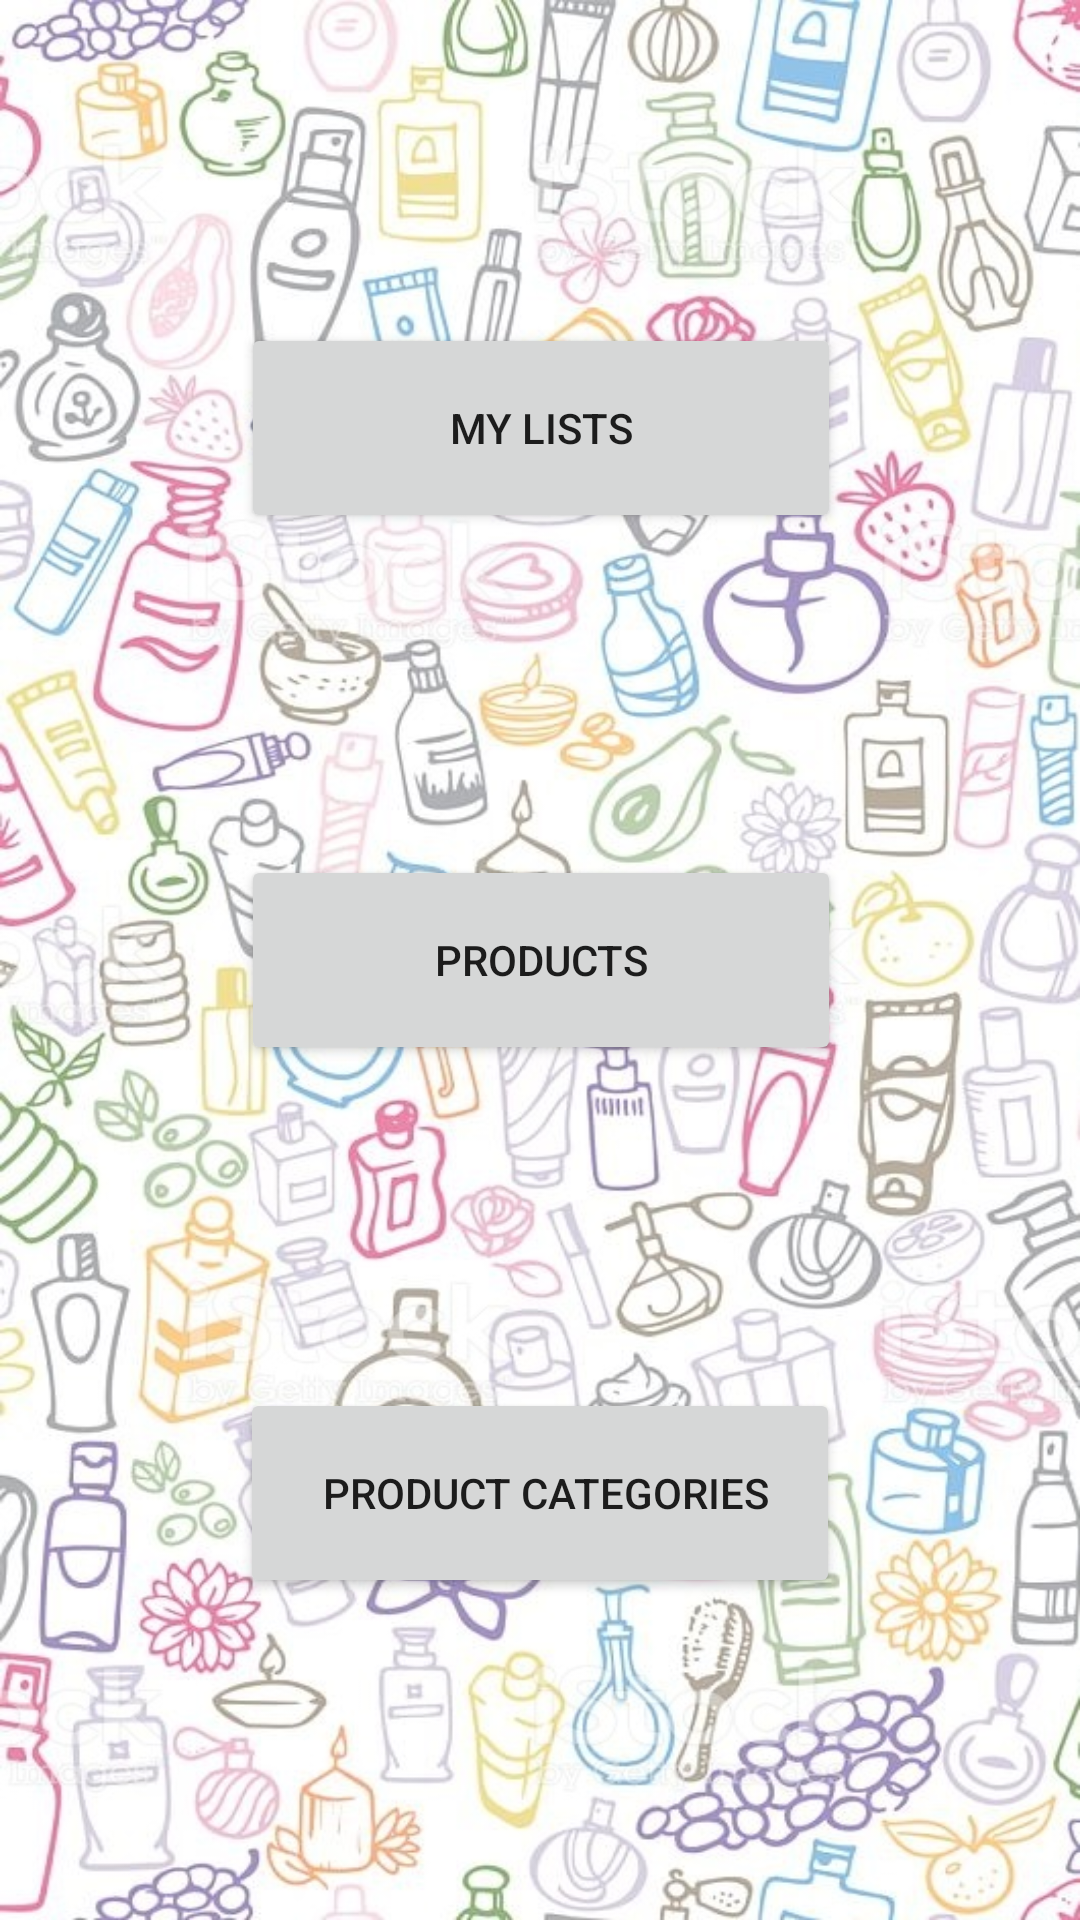

This screen was rendered from an Android layout file. Write that file and the resources it references.
<!-- AndroidManifest.xml: application theme AppTheme -->
<!-- res/layout/content_main.xml -->
<?xml version="1.0" encoding="utf-8"?>
<android.support.constraint.ConstraintLayout xmlns:android="http://schemas.android.com/apk/res/android"
    xmlns:app="http://schemas.android.com/apk/res-auto"
    xmlns:tools="http://schemas.android.com/tools"
    android:layout_width="match_parent"
    android:layout_height="match_parent"
    android:background="@drawable/fundo1"
    app:layout_behavior="@string/appbar_scrolling_view_behavior"
    tools:context=".MainActivity"
    tools:layout_editor_absoluteY="56dp"
    tools:showIn="@layout/activity_main">

    <Button
        android:id="@+id/buttonAddProduto"
        android:layout_width="200dp"
        android:layout_height="70dp"
        android:layout_marginStart="8dp"
        android:layout_marginLeft="8dp"
        android:layout_marginTop="8dp"
        android:layout_marginEnd="8dp"
        android:layout_marginRight="8dp"
        android:layout_marginBottom="8dp"
        android:text="@string/adicionar_produto"
        app:layout_constraintBottom_toBottomOf="parent"
        app:layout_constraintEnd_toEndOf="parent"
        app:layout_constraintHorizontal_bias="0.502"
        app:layout_constraintStart_toStartOf="parent"
        app:layout_constraintTop_toTopOf="parent" />

    <Button
        android:id="@+id/buttonListaTotal"
        android:layout_width="200dp"
        android:layout_height="70dp"
        android:layout_marginStart="8dp"
        android:layout_marginLeft="8dp"
        android:layout_marginTop="8dp"
        android:layout_marginEnd="8dp"
        android:layout_marginRight="8dp"
        android:layout_marginBottom="8dp"
        android:text="@string/todas_as_listas"
        app:layout_constraintBottom_toTopOf="@+id/buttonAddProduto"
        app:layout_constraintEnd_toEndOf="parent"
        app:layout_constraintHorizontal_bias="0.502"
        app:layout_constraintStart_toStartOf="parent"
        app:layout_constraintTop_toTopOf="parent" />

    <Button
        android:id="@+id/buttonCategorias"
        android:layout_width="200dp"
        android:layout_height="70dp"
        android:layout_marginStart="8dp"
        android:layout_marginLeft="8dp"
        android:layout_marginTop="8dp"
        android:layout_marginEnd="8dp"
        android:layout_marginRight="8dp"
        android:layout_marginBottom="8dp"
        android:text="@string/categorias_de_produtos"
        app:layout_constraintBottom_toBottomOf="parent"
        app:layout_constraintEnd_toEndOf="parent"
        app:layout_constraintStart_toStartOf="parent"
        app:layout_constraintTop_toBottomOf="@+id/buttonAddProduto" />
</android.support.constraint.ConstraintLayout>
<!-- res/layout/activity_main.xml (included above) -->
<?xml version="1.0" encoding="utf-8"?>
<android.support.design.widget.CoordinatorLayout xmlns:android="http://schemas.android.com/apk/res/android"
    xmlns:app="http://schemas.android.com/apk/res-auto"
    xmlns:tools="http://schemas.android.com/tools"
    android:layout_width="match_parent"
    android:layout_height="match_parent"
    tools:context=".MainActivity">

    <android.support.design.widget.AppBarLayout
        android:layout_width="match_parent"
        android:layout_height="wrap_content"
        android:theme="@style/AppTheme.AppBarOverlay">

        <android.support.v7.widget.Toolbar
            android:id="@+id/toolbar"
            android:layout_width="match_parent"
            android:layout_height="?attr/actionBarSize"
            android:background="#800000"
            app:popupTheme="@style/AppTheme.PopupOverlay" />


    </android.support.design.widget.AppBarLayout>

    <include layout="@layout/content_main" />

</android.support.design.widget.CoordinatorLayout>
<!-- resources referenced by this layout -->
<resources>
  <!-- drawable fundo1: jpg bitmap (drawable-v24, 208584 bytes) -->
  <string name="adicionar_produto">Products</string>
  <string name="categorias_de_produtos">" Product Categories"</string>
  <string name="todas_as_listas">My Lists</string>
  <style name="AppTheme.AppBarOverlay" parent="ThemeOverlay.AppCompat.Dark.ActionBar" />
  <style name="AppTheme.PopupOverlay" parent="ThemeOverlay.AppCompat.Light" />
  <style name="AppTheme" parent="Theme.AppCompat.Light.DarkActionBar">
          
  
          <item name="colorPrimary">#800000</item>
          <item name="colorPrimaryDark">#610000</item>
          <item name="colorAccent">@color/colorAccent</item>
      </style>
  <color name="colorAccent">#D81B60</color>
</resources>
